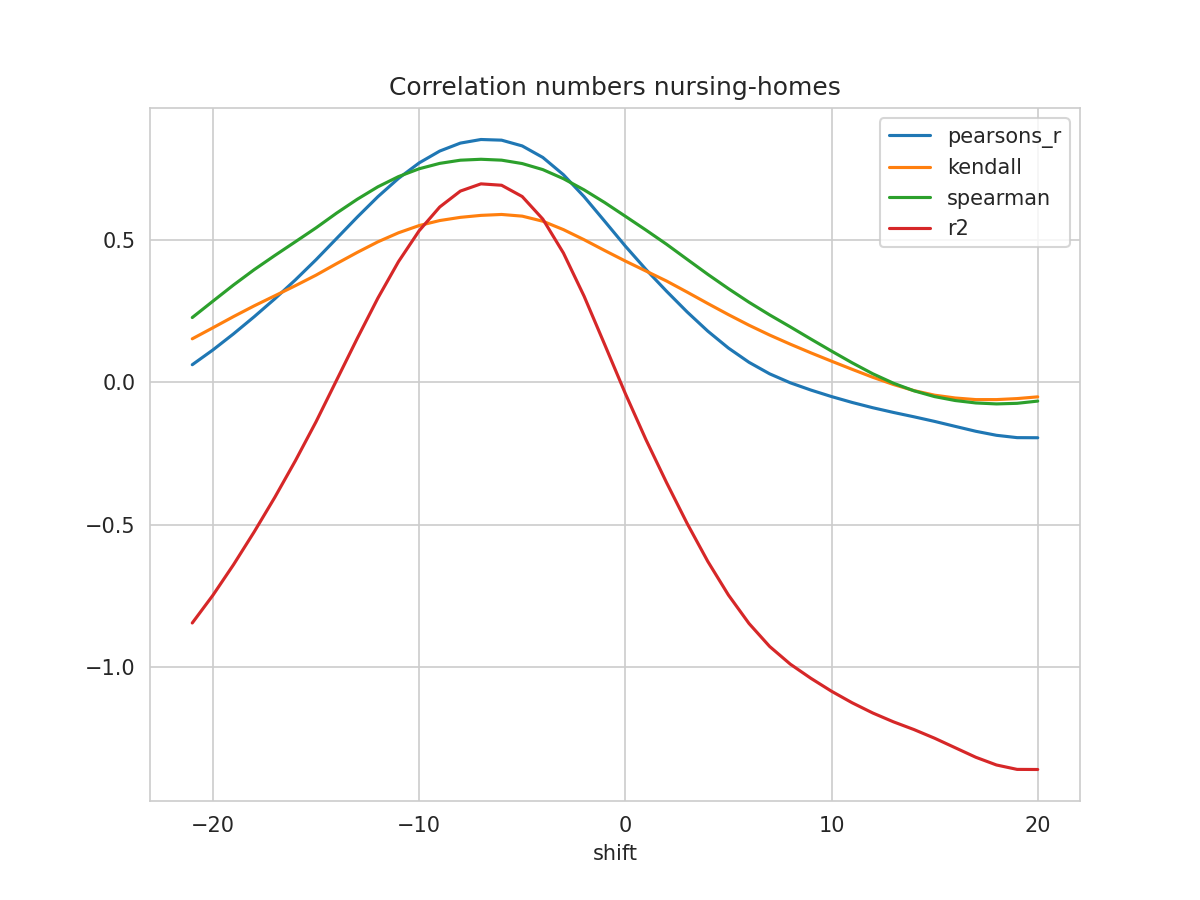

The file beside this chart, header and first rows:
shift, N, pearsons_r, kendall, spearman, mse, explained_variance_score, r2, rmse
-21, 315, 0.06244, 0.1534, 0.2281, 0.1953, -0.8268, -0.8444, 0.442
-20, 316, 0.1143, 0.1921, 0.2855, 0.1846, -0.7288, -0.7471, 0.4296
-19, 317, 0.1708, 0.2314, 0.3424, 0.1728, -0.6208, -0.6397, 0.4156
-18, 318, 0.2308, 0.269, 0.3961, 0.1602, -0.5053, -0.5247, 0.4002
-17, 319, 0.2937, 0.3044, 0.4458, 0.147, -0.3834, -0.4035, 0.3834
-16, 320, 0.3603, 0.34, 0.4942, 0.1331, -0.254, -0.2748, 0.3648
-15, 321, 0.431, 0.3769, 0.5429, 0.1185, -0.1167, -0.1381, 0.3442
-14, 322, 0.5057, 0.4174, 0.5949, 0.1032, 0.02978, 0.008295, 0.3212
-13, 323, 0.5807, 0.4568, 0.6433, 0.08784, 0.1764, 0.1548, 0.2964
-12, 324, 0.6524, 0.4939, 0.6871, 0.07322, 0.3176, 0.2962, 0.2706
-11, 325, 0.7167, 0.5256, 0.7229, 0.0601, 0.445, 0.4243, 0.2451
-10, 326, 0.7709, 0.551, 0.7504, 0.049, 0.5524, 0.5326, 0.2214
-9, 327, 0.8126, 0.5687, 0.7694, 0.04042, 0.635, 0.6162, 0.2011
-8, 328, 0.8406, 0.5798, 0.7805, 0.03463, 0.6899, 0.6721, 0.1861
-7, 329, 0.8532, 0.5868, 0.7838, 0.03193, 0.7147, 0.6975, 0.1787
-6, 329, 0.8509, 0.59, 0.7807, 0.0324, 0.71, 0.6926, 0.18
-5, 329, 0.8307, 0.5841, 0.7687, 0.03652, 0.6707, 0.653, 0.1911
-4, 329, 0.7902, 0.5663, 0.7475, 0.04476, 0.5918, 0.5737, 0.2116
-3, 329, 0.7295, 0.5368, 0.7156, 0.05712, 0.4733, 0.4545, 0.239
-2, 329, 0.6526, 0.5014, 0.6764, 0.07278, 0.3229, 0.3032, 0.2698
-1, 329, 0.5662, 0.4634, 0.6318, 0.09036, 0.1539, 0.1333, 0.3006
0, 329, 0.4789, 0.4265, 0.5837, 0.1081, -0.01682, -0.03859, 0.3288
1, 329, 0.3969, 0.3914, 0.5353, 0.1248, -0.1777, -0.2005, 0.3532
2, 329, 0.3204, 0.3563, 0.4853, 0.1403, -0.3278, -0.3515, 0.3745
3, 329, 0.2476, 0.3173, 0.4324, 0.1551, -0.4704, -0.4951, 0.3938
4, 329, 0.1803, 0.2773, 0.3798, 0.1687, -0.6026, -0.6282, 0.4108
5, 329, 0.121, 0.2383, 0.3295, 0.1807, -0.72, -0.7462, 0.4251
6, 329, 0.07083, 0.2011, 0.2817, 0.1907, -0.8196, -0.8463, 0.4367
7, 329, 0.03039, 0.1666, 0.2373, 0.1988, -0.8999, -0.9269, 0.4459
8, 329, -0.001074, 0.1345, 0.1954, 0.2051, -0.9618, -0.9889, 0.4529
9, 329, -0.02659, 0.1041, 0.1524, 0.2103, -1.012, -1.039, 0.4586
10, 329, -0.04942, 0.07483, 0.1103, 0.2149, -1.057, -1.084, 0.4635
11, 329, -0.07008, 0.04627, 0.06914, 0.219, -1.097, -1.125, 0.468
12, 329, -0.08861, 0.01832, 0.03066, 0.2228, -1.133, -1.16, 0.472
13, 329, -0.1051, -0.006946, -0.002399, 0.2263, -1.164, -1.191, 0.4757
14, 329, -0.1205, -0.02853, -0.02923, 0.2296, -1.192, -1.219, 0.4792
15, 329, -0.1367, -0.04455, -0.04957, 0.233, -1.223, -1.249, 0.4827
16, 329, -0.1541, -0.05437, -0.06335, 0.2366, -1.256, -1.283, 0.4864
17, 329, -0.1714, -0.06008, -0.07189, 0.2401, -1.29, -1.316, 0.49
18, 329, -0.1854, -0.06005, -0.07523, 0.243, -1.317, -1.343, 0.4929
19, 329, -0.1936, -0.0565, -0.07311, 0.2447, -1.332, -1.358, 0.4947
20, 329, -0.194, -0.05039, -0.06529, 0.2448, -1.333, -1.359, 0.4948
